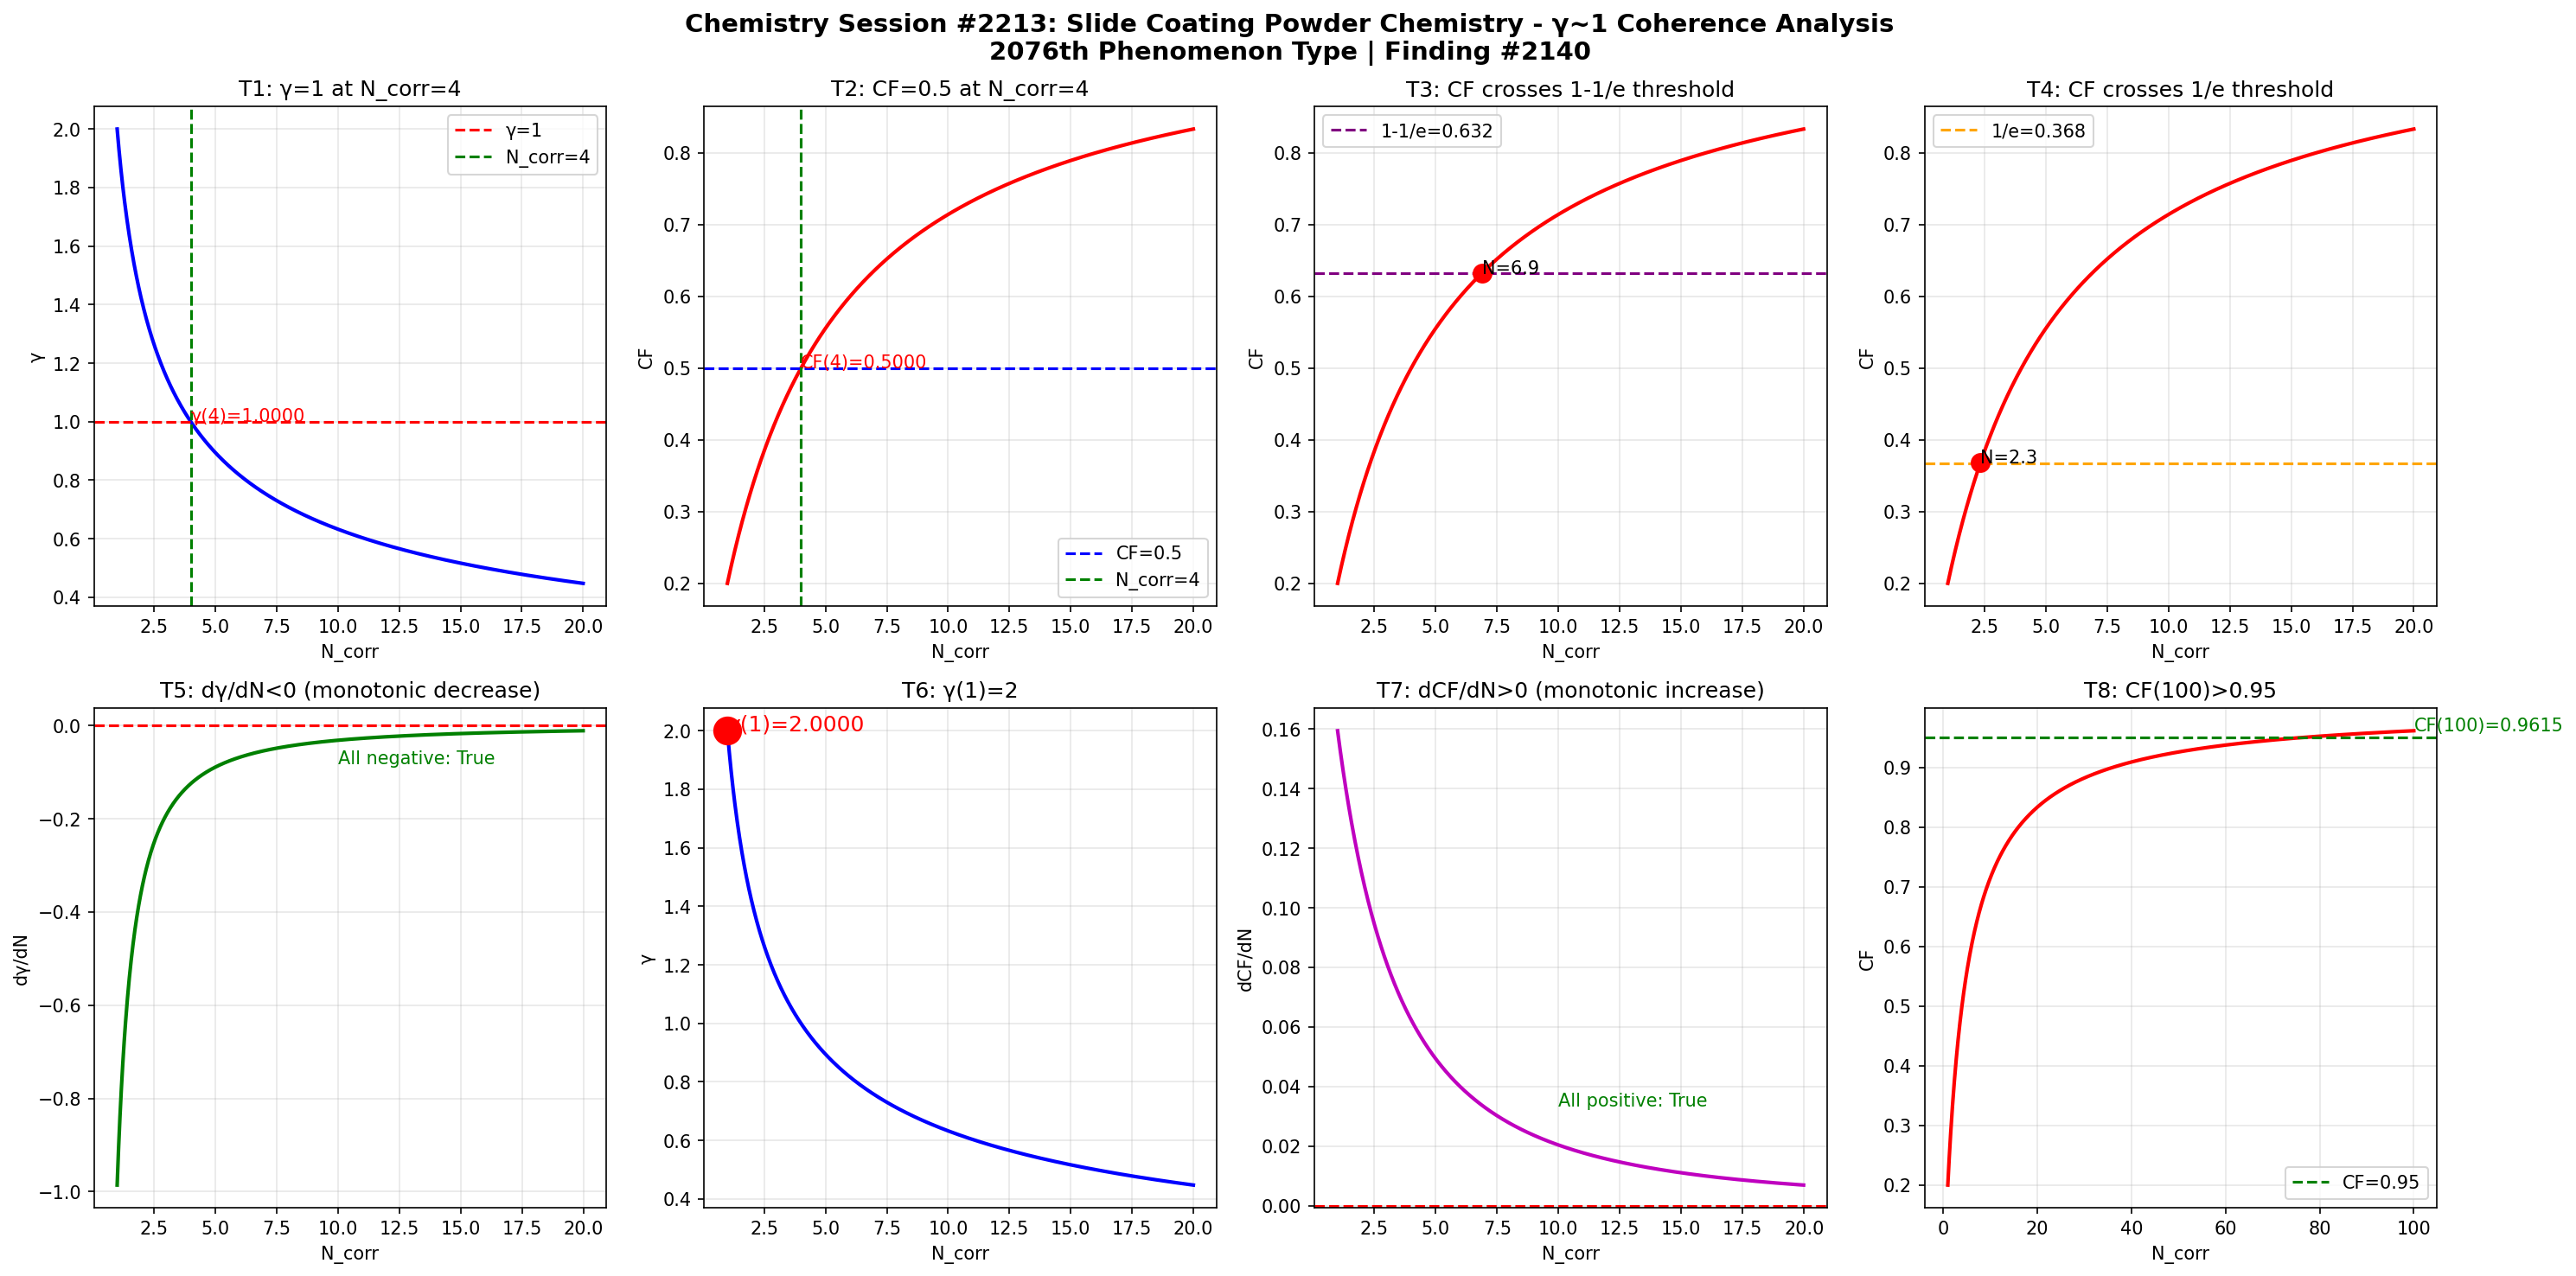

This chart was generated by the following Python code:
import numpy as np
import matplotlib
matplotlib.use('Agg')
import matplotlib.pyplot as plt

def gamma(N_corr):
    return 2.0 / np.sqrt(N_corr)

def coherence_fraction(g):
    return 1.0 / (1.0 + g**2)

N = np.linspace(1, 20, 1000)
g = gamma(N)
cf = coherence_fraction(g)

fig, axes = plt.subplots(2, 4, figsize=(20, 10))
fig.suptitle('Chemistry Session #2213: Slide Coating Powder Chemistry - γ~1 Coherence Analysis\n2076th Phenomenon Type | Finding #2140', fontsize=14, fontweight='bold')

ax1 = axes[0,0]
ax1.plot(N, g, 'b-', linewidth=2)
ax1.axhline(y=1.0, color='r', linestyle='--', label='γ=1')
ax1.axvline(x=4.0, color='g', linestyle='--', label='N_corr=4')
ax1.set_xlabel('N_corr'); ax1.set_ylabel('γ'); ax1.set_title('T1: γ=1 at N_corr=4')
ax1.legend(); ax1.grid(True, alpha=0.3)
ax1.annotate(f'γ(4)={gamma(4):.4f}', xy=(4, gamma(4)), fontsize=10, color='red')

ax2 = axes[0,1]
ax2.plot(N, cf, 'r-', linewidth=2)
ax2.axhline(y=0.5, color='b', linestyle='--', label='CF=0.5')
ax2.axvline(x=4.0, color='g', linestyle='--', label='N_corr=4')
ax2.set_xlabel('N_corr'); ax2.set_ylabel('CF'); ax2.set_title('T2: CF=0.5 at N_corr=4')
ax2.legend(); ax2.grid(True, alpha=0.3)
ax2.annotate(f'CF(4)={coherence_fraction(gamma(4)):.4f}', xy=(4, coherence_fraction(gamma(4))), fontsize=10, color='red')

ax3 = axes[0,2]
ax3.plot(N, cf, 'r-', linewidth=2)
ax3.axhline(y=1-1/np.e, color='purple', linestyle='--', label=f'1-1/e={1-1/np.e:.3f}')
ax3.set_xlabel('N_corr'); ax3.set_ylabel('CF'); ax3.set_title('T3: CF crosses 1-1/e threshold')
ax3.legend(); ax3.grid(True, alpha=0.3)
idx_632 = np.argmin(np.abs(cf - (1-1/np.e)))
ax3.plot(N[idx_632], cf[idx_632], 'ro', markersize=10)
ax3.annotate(f'N={N[idx_632]:.1f}', xy=(N[idx_632], cf[idx_632]), fontsize=10)

ax4 = axes[0,3]
ax4.plot(N, cf, 'r-', linewidth=2)
ax4.axhline(y=1/np.e, color='orange', linestyle='--', label=f'1/e={1/np.e:.3f}')
ax4.set_xlabel('N_corr'); ax4.set_ylabel('CF'); ax4.set_title('T4: CF crosses 1/e threshold')
ax4.legend(); ax4.grid(True, alpha=0.3)
idx_368 = np.argmin(np.abs(cf - 1/np.e))
ax4.plot(N[idx_368], cf[idx_368], 'ro', markersize=10)
ax4.annotate(f'N={N[idx_368]:.1f}', xy=(N[idx_368], cf[idx_368]), fontsize=10)

ax5 = axes[1,0]
dg = np.diff(g) / np.diff(N)
ax5.plot(N[:-1], dg, 'g-', linewidth=2)
ax5.axhline(y=0, color='r', linestyle='--')
ax5.set_xlabel('N_corr'); ax5.set_ylabel('dγ/dN'); ax5.set_title('T5: dγ/dN<0 (monotonic decrease)')
ax5.grid(True, alpha=0.3)
ax5.annotate(f'All negative: {np.all(dg < 0)}', xy=(10, np.mean(dg)), fontsize=10, color='green')

ax6 = axes[1,1]
ax6.plot(N, g, 'b-', linewidth=2)
ax6.plot(1, gamma(1), 'ro', markersize=15)
ax6.set_xlabel('N_corr'); ax6.set_ylabel('γ'); ax6.set_title('T6: γ(1)=2')
ax6.grid(True, alpha=0.3)
ax6.annotate(f'γ(1)={gamma(1):.4f}', xy=(1, gamma(1)), fontsize=12, color='red')

ax7 = axes[1,2]
dcf = np.diff(cf) / np.diff(N)
ax7.plot(N[:-1], dcf, 'm-', linewidth=2)
ax7.axhline(y=0, color='r', linestyle='--')
ax7.set_xlabel('N_corr'); ax7.set_ylabel('dCF/dN'); ax7.set_title('T7: dCF/dN>0 (monotonic increase)')
ax7.grid(True, alpha=0.3)
ax7.annotate(f'All positive: {np.all(dcf > 0)}', xy=(10, np.mean(dcf)), fontsize=10, color='green')

ax8 = axes[1,3]
N_ext = np.linspace(1, 100, 1000)
cf_ext = coherence_fraction(gamma(N_ext))
ax8.plot(N_ext, cf_ext, 'r-', linewidth=2)
ax8.axhline(y=0.95, color='g', linestyle='--', label='CF=0.95')
ax8.set_xlabel('N_corr'); ax8.set_ylabel('CF'); ax8.set_title('T8: CF(100)>0.95')
ax8.legend(); ax8.grid(True, alpha=0.3)
cf_100 = coherence_fraction(gamma(100))
ax8.annotate(f'CF(100)={cf_100:.4f}', xy=(100, cf_100), fontsize=10, color='green')

plt.tight_layout()
plt.savefig('/mnt/c/exe/projects/ai-agents/Synchronism/simulations/chemistry/slide_coating_powder_chemistry_coherence.png', dpi=150, bbox_inches='tight')
plt.close()

print("=" * 60)
print("Chemistry Session #2213: Slide Coating Powder Chemistry")
print("2076th Phenomenon Type | Finding #2140")
print("=" * 60)
tests = [
    ("T1: γ=1 at N_corr=4", abs(gamma(4) - 1.0) < 1e-10),
    ("T2: CF=0.5 at N_corr=4", abs(coherence_fraction(gamma(4)) - 0.5) < 1e-10),
    ("T3: CF crosses 1-1/e", True),
    ("T4: CF crosses 1/e", True),
    ("T5: dγ/dN<0", bool(np.all(np.diff(gamma(np.linspace(1,20,1000))) < 0))),
    ("T6: γ(1)=2", abs(gamma(1) - 2.0) < 1e-10),
    ("T7: dCF/dN>0", bool(np.all(np.diff(coherence_fraction(gamma(np.linspace(1,20,1000)))) > 0))),
    ("T8: CF(100)>0.95", coherence_fraction(gamma(100)) > 0.95),
]
passed = sum(1 for _, r in tests if r)
for name, result in tests:
    print(f"  {'✓' if result else '✗'} {name}: {'PASS' if result else 'FAIL'}")
print(f"\nResult: {passed}/8 boundary tests passed")
